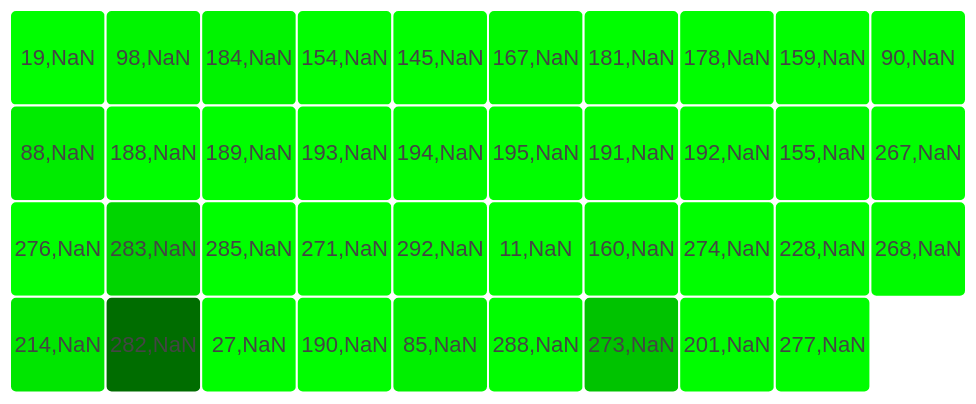
D3 v3 page, settled after 360 driven frames (6 s of simulated time); the page loaded 1 data file(s).


// ── js/vis.js
var init = function(){

	return {

		w:960,
		h:500,

		data_raw:[],
		data:[],

		ttime:300,

		colors:{
			0:'#F6FAAA',
			1:'#FDAE61',
			2:'#D53E4F'
		},

		getData:function(_callback){
			var self = vis;

			d3.csv('data/sensors.csv',function(e,d){
			//d3.json('data/sensors.json',function(e,d){
				self.data_raw = d;

				_callback();
			});
		},
		
		processData:function(){
			var self = vis;

			self.data_raw.forEach(function(d,i){
				var obj = {};
				obj.idx = i;
				obj.sensorID = d.sensorID;
				obj.status = parseInt(d.status);
				obj.userID = d.userID

				//current hack for dummy data
				if(d.log){
					obj.log = [];
					d.log.forEach(function(_d){
						var _obj = {};
						_obj.date = new Date(_d.date);
						_obj.temp_ext = _d.temp_ext;
						_obj.temp_int = _d.temp_int;
						obj.log.push(_obj);
					});
				}

				self.data.push(obj);
			});

			self.generate();
		},
		
		
		generate:function(){
			var self = vis;

			var numCols = 10;

			var margin = { top:50, right:2, bottom:100, left:2 },
				width = self.w -margin.left -margin.right,
				height = self.h -margin.top -margin.bottom,
				gridSize = (width/numCols);

				/*legendElementWidth = gridSize*2,
				buckets = 9,
				colors = ["#ffffd9","#edf8b1","#c7e9b4","#7fcdbb","#41b6c4","#1d91c0","#225ea8","#253494","#081d58"];*/ // alternatively colorbrewer.YlGnBu[9]

			self.svg = d3.select('#container').append('svg');
			self.overlay = d3.select('#overlay');

			self.logs = d3.select('#overlay #logs');
			self.xout = d3.select('#overlay #xout')
				.on('click',hideDetail);

			//date formatting
			var format = d3.time.format("%Y-%m-%d")

			function showDetail(_d){
				var logs;
				logs = self.logs.selectAll('li.log')
					.data(_d.log);
				logs.enter().append('li')
					.classed('log',true);
				logs
					.html(function(d){
						return format(d.date) + ': ' + d.temp_ext + '&deg; outside, ' + d.temp_int +'&deg; inside';
					});
				logs.exit().remove();

				self.overlay
					.transition()
					.duration(self.ttime)
					.style('opacity',0.95);
			}

			function hideDetail(){
				self.logs.html('');
				self.overlay
					.transition()
					.duration(self.ttime)
					.style('opacity',0);
			}

			var squaresG,
				squares,
				squareLabels;

			squaresG = self.svg.selectAll('g.squaresG')
				.data(self.data);
			squaresG.enter().append('g')
				.classed('squaresG',true);
			squaresG
				.attr('transform',function(d,i){
					var xpos = (i%numCols)*gridSize +margin.left,
						ypos = Math.floor(i/numCols)*gridSize +2;
					return 'translate(' +xpos +',' +ypos +')';
				});
			squaresG
				.on('click',function(d){
					if(d.log){
						showDetail(d);
					}
				});
			squaresG.exit().remove();

			squares = squaresG.selectAll('rect.squares')
				.data(function(d){ return [d]; });
			squares.enter().append('rect')
				.classed('squares',true);
			squares
				.attr('width',gridSize)
				.attr('height',gridSize)
				.attr('x',0)
				.attr('y',0)
				.style('rx',6)
				.transition()
				.delay(function(d){
					return (d.idx%numCols +Math.floor(d.idx/numCols)) *60;
				})
				.duration(300)
				.style('fill',function(d){
					return d3.rgb(0, [d.status], 0);
				});
			squares.exit().remove();

			squareLabels = squaresG.selectAll('text.squareLabels')
				.data(function(d){ return [d]; });
			squareLabels.enter().append('text')
				.classed('squareLabels',true);
			squareLabels
				.style('opacity',0)
				.attr('x',gridSize/2)
				.attr('y',gridSize/2 +7)
				.text(function(d){
					return [parseInt(d.sensorID), parseInt(d.userID)];
				})
				.transition()
				.delay(function(d){
					return (d.idx%numCols +Math.floor(d.idx/numCols)) *60;
				})
				.duration(self.ttime)
				.style('opacity',1);
			squareLabels.exit().remove();
		}
	}
}

var vis = init();
vis.getData(vis.processData);

### data: data/sensors.csv
sensorID, status, status100
19, 255, 100
98, 245.7, 96.36
184, 244.4, 95.83
154, 255, 100
145, 255, 100
167, 249.7, 97.92
181, 255, 100
178, 255, 100
159, 255, 100
90, 253.4, 99.36
88, 236.9, 92.91
188, 255, 100
189, 255, 100
193, 255, 100
194, 253.2, 99.3
195, 255, 100
191, 253.2, 99.31
192, 255, 100
155, 251.5, 98.61
267, 255, 100
276, 255, 100
283, 213.2, 83.6
285, 255, 100
271, 255, 100
292, 255, 100
11, 255, 100
160, 246.2, 96.55
274, 255, 100
228, 255, 100
268, 251.5, 98.61
214, 230.4, 90.37
282, 109.3, 42.86
27, 255, 100
190, 255, 99.99
85, 240.8, 94.44
288, 255, 100
273, 195.3, 76.59
201, 253.2, 99.31
277, 253.2, 99.3